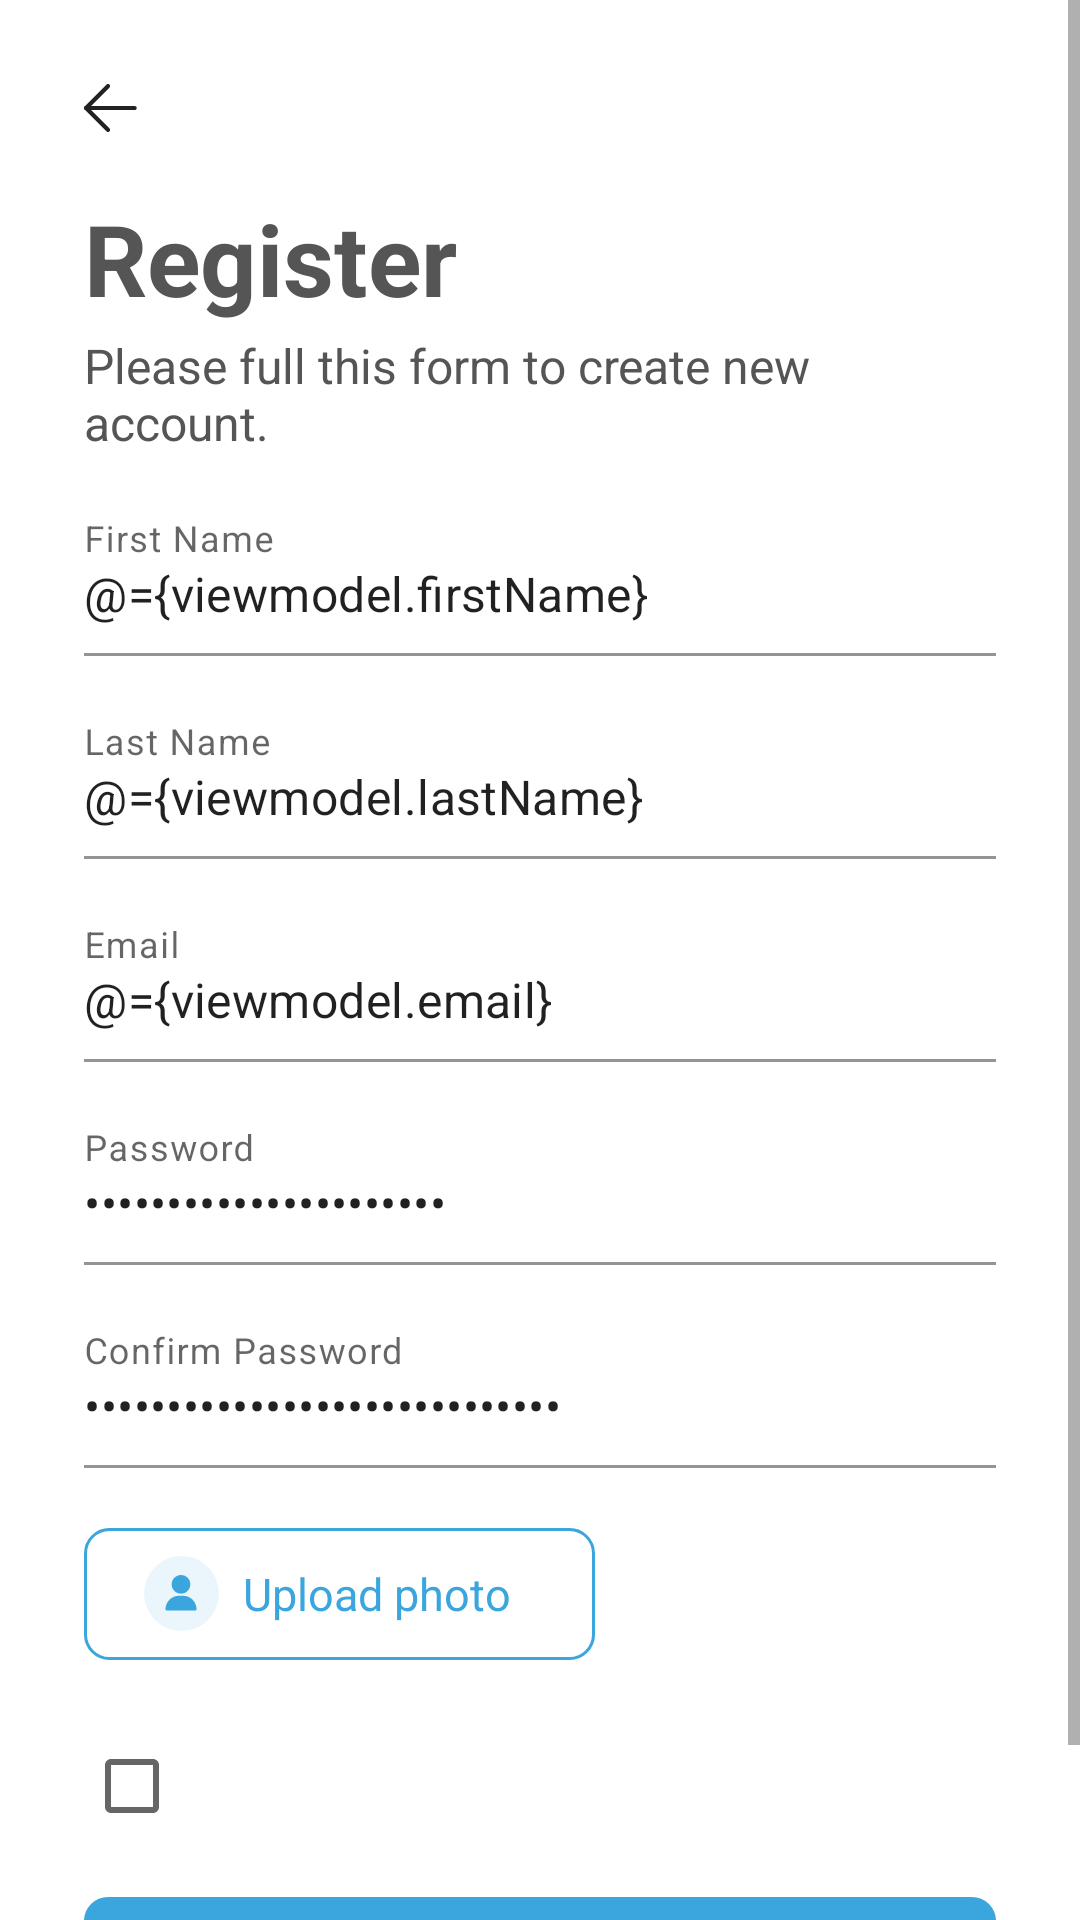

The Android layout XML behind this screen, and the referenced resources:
<!-- AndroidManifest.xml: application theme Theme.BwlNews.Common -->
<!-- res/layout/fragment_register.xml -->
<?xml version="1.0" encoding="utf-8"?>
<layout xmlns:android="http://schemas.android.com/apk/res/android"
    xmlns:app="http://schemas.android.com/apk/res-auto">

    <data>

        <variable
            name="viewmodel"
            type="com.bridgewaterlabs.news.ui.onboarding.register.RegisterViewModel" />

    </data>

    <ScrollView
        android:layout_width="match_parent"
        android:layout_height="wrap_content">

        <LinearLayout
            android:layout_width="match_parent"
            android:layout_height="match_parent"
            android:orientation="vertical"
            android:padding="28dp">


            <ImageView
                android:id="@+id/ivBack"
                android:layout_width="wrap_content"
                android:layout_height="wrap_content"
                android:layout_marginStart="0dp"
                android:contentDescription="@string/arrow_back_button"
                android:src="@drawable/ic_arrow" />

            <TextView
                android:layout_width="match_parent"
                android:layout_height="42dp"
                android:layout_marginTop="20dp"
                android:text="@string/register"
                android:textSize="33sp"
                android:textStyle="bold" />

            <TextView
                android:layout_width="match_parent"
                android:layout_height="40dp"
                android:layout_marginTop="5dp"
                android:text="@string/please_full_this_form_to_create_new_account"
                android:textSize="16sp" />

            <com.google.android.material.textfield.TextInputLayout
                android:layout_width="match_parent"
                android:layout_height="wrap_content"
                android:layout_marginTop="12dp"
                android:autofillHints=""
                android:hint="@string/first_name"
                android:inputType="text"
                app:boxBackgroundColor="@color/white"
                app:boxStrokeColor="@color/hint_color"
                app:hintTextColor="?attr/colorHint">

                <com.google.android.material.textfield.TextInputEditText
                    android:id="@+id/etFirstName"
                    android:layout_width="match_parent"
                    android:layout_height="wrap_content"
                    android:inputType="text"
                    android:paddingStart="0dp"
                    android:paddingEnd="0dp"
                    android:text="@={viewmodel.firstName}" />

            </com.google.android.material.textfield.TextInputLayout>


            <com.google.android.material.textfield.TextInputLayout
                android:layout_width="match_parent"
                android:layout_height="wrap_content"
                android:layout_marginTop="12dp"
                android:autofillHints=""
                android:hint="@string/last_name"
                android:inputType="text"
                app:boxBackgroundColor="@color/white"
                app:boxStrokeColor="@color/hint_color"
                app:hintTextColor="?attr/colorHint"
                >

                <com.google.android.material.textfield.TextInputEditText
                    android:id="@+id/etLastName"
                    android:layout_width="match_parent"
                    android:layout_height="wrap_content"
                    android:inputType="text"
                    android:paddingStart="0dp"
                    android:paddingEnd="0dp"
                    android:text="@={viewmodel.lastName}" />

            </com.google.android.material.textfield.TextInputLayout>


            <com.google.android.material.textfield.TextInputLayout
                android:layout_width="match_parent"
                android:layout_height="wrap_content"
                android:layout_marginTop="12dp"
                android:autofillHints=""
                android:hint="@string/email"
                android:inputType="textEmailAddress"
                app:boxBackgroundColor="@color/white"
                app:boxStrokeColor="@color/hint_color"
                app:hintTextColor="?attr/colorHint">

                <com.google.android.material.textfield.TextInputEditText
                    android:id="@+id/etEmail"
                    android:layout_width="match_parent"
                    android:layout_height="wrap_content"
                    android:inputType="textEmailAddress"
                    android:paddingStart="0dp"
                    android:paddingEnd="0dp"
                    android:text="@={viewmodel.email}" />

            </com.google.android.material.textfield.TextInputLayout>


            <com.google.android.material.textfield.TextInputLayout
                android:layout_width="match_parent"
                android:layout_height="wrap_content"
                android:layout_marginTop="12dp"
                android:autofillHints=""
                android:hint="@string/password"
                android:inputType="textPassword"
                app:boxBackgroundColor="@color/white"
                app:boxStrokeColor="@color/hint_color"
                app:hintTextColor="@color/hint_color">

                <com.google.android.material.textfield.TextInputEditText
                    android:id="@+id/etPassword"
                    android:layout_width="match_parent"
                    android:layout_height="wrap_content"
                    android:inputType="textPassword"
                    android:paddingStart="0dp"
                    android:paddingEnd="0dp"
                    android:text="@={viewmodel.password}" />

            </com.google.android.material.textfield.TextInputLayout>


            <com.google.android.material.textfield.TextInputLayout
                android:layout_width="match_parent"
                android:layout_height="wrap_content"
                android:layout_marginTop="12dp"
                android:autofillHints=""
                android:hint="@string/confirm_password"
                android:inputType="textPassword"
                app:boxBackgroundColor="@color/white"
                app:boxStrokeColor="@color/hint_color"
                app:hintTextColor="@color/hint_color">

                <com.google.android.material.textfield.TextInputEditText
                    android:id="@+id/etConfirmPassword"
                    android:layout_width="match_parent"
                    android:layout_height="wrap_content"
                    android:inputType="textPassword"
                    android:paddingStart="0dp"
                    android:paddingEnd="0dp"
                    android:text="@={viewmodel.confirmPassword}" />

            </com.google.android.material.textfield.TextInputLayout>


            <LinearLayout
                style="@style/Button.Ghost"
                android:layout_width="wrap_content"
                android:layout_height="44dp"
                android:layout_marginTop="20dp"
                android:gravity="center"
                android:orientation="horizontal"
                android:paddingStart="20dp"
                android:paddingEnd="20dp">

                <ImageView
                    android:layout_width="wrap_content"
                    android:layout_height="wrap_content"
                    android:contentDescription="@string/usericon"
                    android:src="@drawable/ic_user_with_background" />

                <TextView
                    android:layout_width="wrap_content"
                    android:layout_height="wrap_content"
                    android:paddingStart="8dp"
                    android:paddingEnd="8dp"
                    android:text="@string/upload_photo"
                    android:textColor="@color/bwl"
                    android:textSize="15sp" />

            </LinearLayout>

            <LinearLayout
                android:layout_width="wrap_content"
                android:layout_height="44dp"
                android:layout_marginTop="20dp"
                android:gravity="center"
                android:orientation="horizontal"
                android:paddingStart="0dp"
                android:paddingEnd="20dp">

                <CheckBox
                    android:layout_width="wrap_content"
                    android:layout_height="wrap_content"
                    android:checked="@={viewmodel.isChecked}" />

                <TextView
                    android:id="@+id/privacyPolicy"
                    android:layout_width="wrap_content"
                    android:layout_height="wrap_content"
                    android:text=""
                    android:textSize="16sp" />


            </LinearLayout>


            <LinearLayout
                android:layout_width="match_parent"
                android:layout_height="0dp"
                android:layout_weight="1"
                android:gravity="center|bottom"
                android:orientation="vertical">

                <Button
                    android:id="@+id/btnRegisterPassword"
                    style="@style/Button.Primary"
                    android:layout_width="match_parent"
                    android:layout_height="44dp"
                    android:layout_marginTop="15dp"
                    android:baselineAligned="true"
                    android:enabled="@{viewmodel.button}"
                    android:stateListAnimator="@null"
                    android:text="@string/register" />
            </LinearLayout>


        </LinearLayout>

    </ScrollView>
</layout>
<!-- resources referenced by this layout -->
<resources>
  <color name="bwl">#FF3AA6DD</color>
  <color name="hint_color">#C4C4C4</color>
  <color name="white">#FFFFFFFF</color>
  <!-- drawable ic_user_with_background (drawable) -->
  <?xml version="1.0" encoding="utf-8"?>
  <layer-list xmlns:android="http://schemas.android.com/apk/res/android">
  
      <item
          android:width="25dp"
          android:height="25dp"
          android:drawable="@drawable/ic_user_background">
  
      </item>
      <item
          android:width="12dp"
          android:height="12dp"
          android:drawable="@drawable/ic_user"
          android:gravity="center">
  
      </item>
  
  </layer-list>
  <string name="arrow_back_button">arrow_back_button</string>
  <string name="confirm_password">Confirm Password</string>
  <string name="email">Email</string>
  <string name="first_name">First Name</string>
  <string name="last_name">Last Name</string>
  <string name="password">Password</string>
  <string name="please_full_this_form_to_create_new_account">Please full this form to create new account.</string>
  <string name="register">Register</string>
  <string name="upload_photo">Upload photo</string>
  <string name="usericon">userIcon</string>
  <style name="Button.Ghost">
          <item name="android:background">@drawable/btn_ghost</item>
          <item name="android:textColor">@color/bwlcolor</item>
      </style>
  <style name="Button.Primary">
          <item name="android:background">@drawable/btn_primary</item>
          <item name="android:textColor">@color/white</item>
      </style>
  <style name="Theme.BwlNews.Common">
          <item name="android:forceDarkAllowed" tools:targetApi="Q">false</item>
          <item name="windowActionBar">false</item>
          <item name="windowNoTitle">true</item>
      </style>
  <!-- drawable ic_user_background (drawable) -->
  <vector xmlns:android="http://schemas.android.com/apk/res/android"
      android:width="25dp"
      android:height="25dp"
      android:viewportWidth="25"
      android:viewportHeight="25">
    <path
        android:pathData="M12.5,0L12.5,0A12.5,12.5 0,0 1,25 12.5L25,12.5A12.5,12.5 0,0 1,12.5 25L12.5,25A12.5,12.5 0,0 1,0 12.5L0,12.5A12.5,12.5 0,0 1,12.5 0z"
        android:fillColor="#3AA6DD"
        android:fillAlpha="0.1"/>
  </vector>
  <!-- drawable ic_user (drawable) -->
  <vector xmlns:android="http://schemas.android.com/apk/res/android"
      android:width="13dp"
      android:height="13dp"
      android:viewportWidth="13"
      android:viewportHeight="13">
    <path
        android:pathData="M6.5,-0.0001C4.6403,-0.0001 3.1273,1.5129 3.1273,3.3726C3.1273,5.2323 4.6403,6.7453 6.5,6.7453C8.3597,6.7453 9.8726,5.2323 9.8726,3.3726C9.8726,1.5129 8.3597,-0.0001 6.5,-0.0001Z"
        android:fillColor="#3AA6DD"/>
    <path
        android:pathData="M10.6962,8.9486C9.7729,8.0111 8.5488,7.4948 7.2495,7.4948H5.7505C4.4512,7.4948 3.2271,8.0111 2.3038,8.9486C1.3849,9.8816 0.8789,11.1131 0.8789,12.4163C0.8789,12.6233 1.0467,12.7911 1.2536,12.7911H11.7464C11.9533,12.7911 12.1211,12.6233 12.1211,12.4163C12.1211,11.1131 11.6151,9.8816 10.6962,8.9486Z"
        android:fillColor="#3AA6DD"/>
  </vector>
  <!-- drawable btn_ghost (drawable) -->
  <?xml version="1.0" encoding="utf-8"?>
  <selector xmlns:android="http://schemas.android.com/apk/res/android">
      <item>
          <shape android:shape="rectangle">
              <corners android:radius="8dp" />
              <solid android:color="@color/transparent"/>
              <stroke android:width="1dp" android:color="@color/bwlcolor" />
          </shape>
      </item>
  </selector>
  <color name="bwlcolor">#3AA6DD</color>
  <!-- drawable btn_primary (drawable) -->
  <?xml version="1.0" encoding="utf-8"?>
  <selector xmlns:android="http://schemas.android.com/apk/res/android">
      <item>
          <shape android:shape="rectangle">
              <corners android:radius="8dp"/>
              <solid android:color="@color/bwlcolor"/>
          </shape>
  
      </item>
  </selector>
  <color name="transparent">#00000000</color>
</resources>
